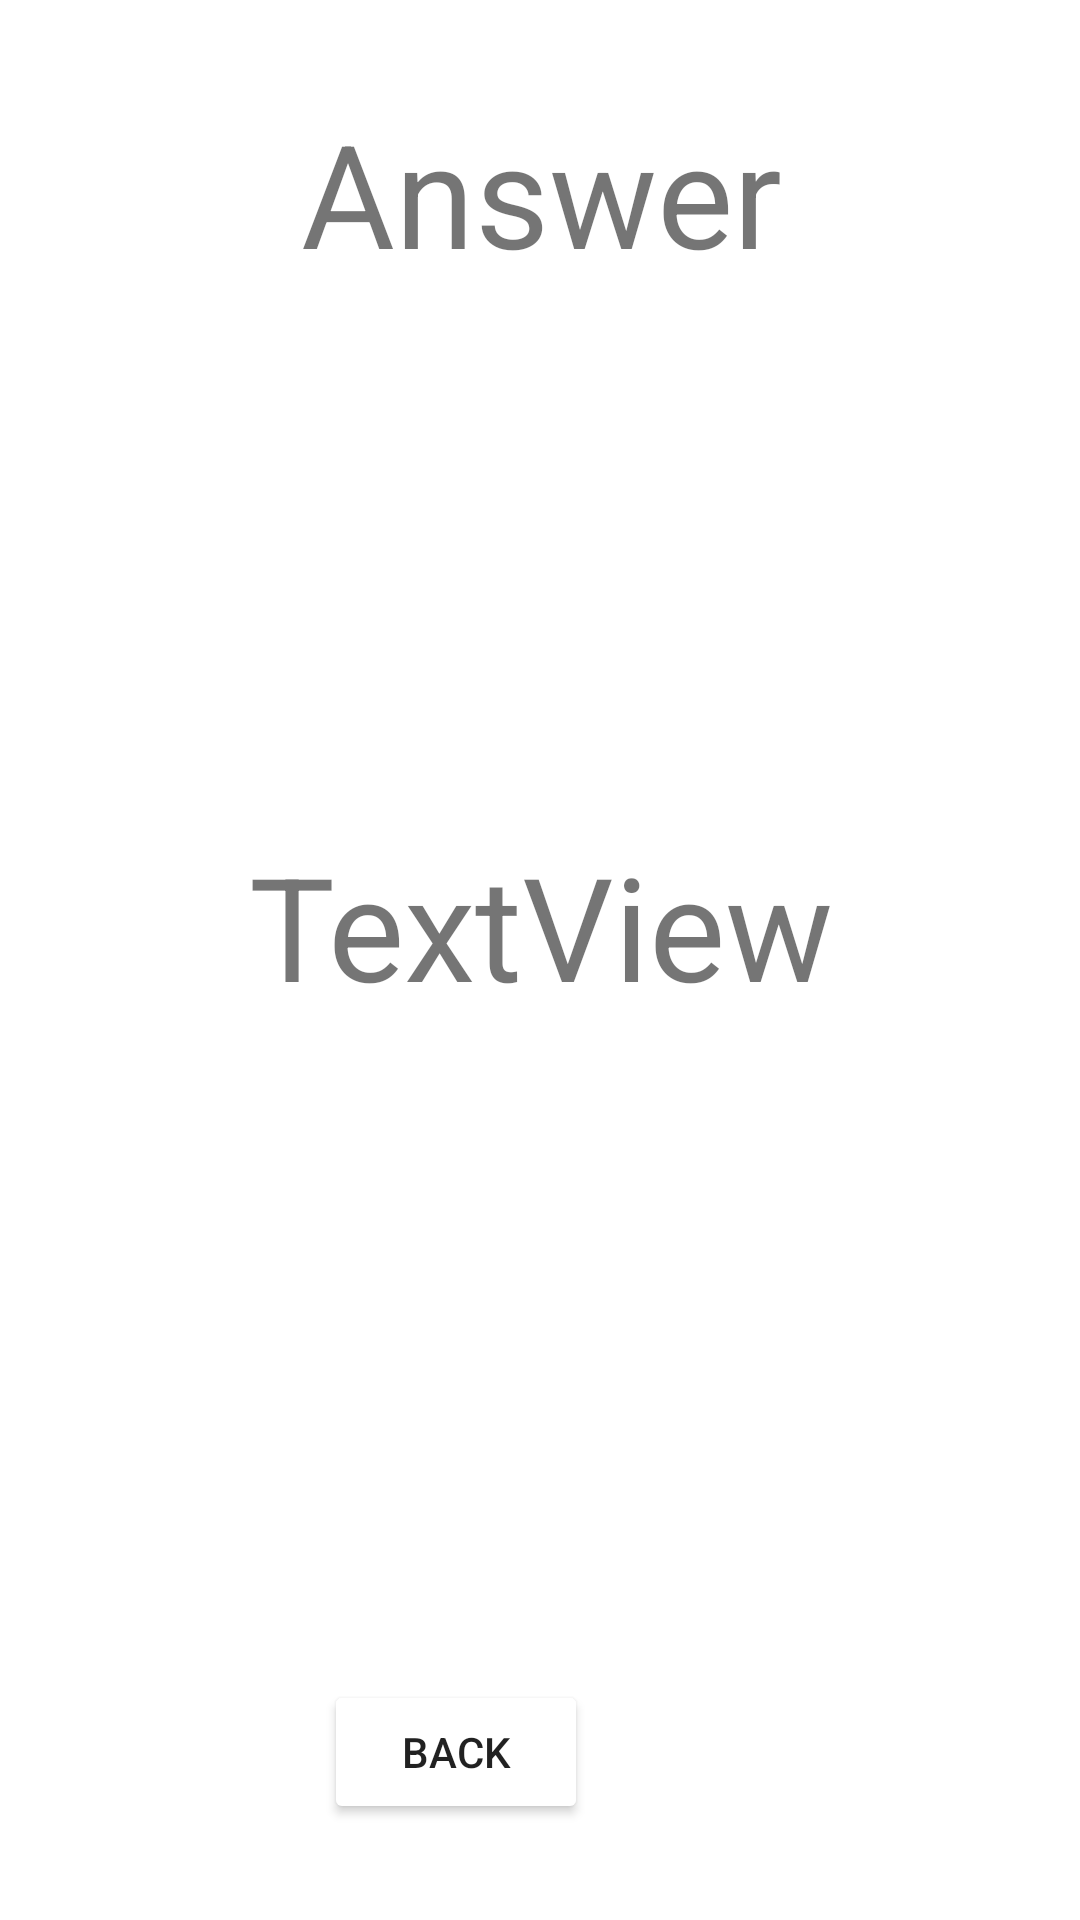

This screen was rendered from an Android layout file. Write that file and the resources it references.
<!-- AndroidManifest.xml: application theme Theme.Calculator_Tute03 -->
<!-- res/layout/activity_calculator_output.xml -->
<?xml version="1.0" encoding="utf-8"?>
<androidx.constraintlayout.widget.ConstraintLayout xmlns:android="http://schemas.android.com/apk/res/android"
    xmlns:app="http://schemas.android.com/apk/res-auto"
    xmlns:tools="http://schemas.android.com/tools"
    android:layout_width="match_parent"
    android:layout_height="match_parent"
    tools:context=".Calculator_Output">

    <TextView
        android:id="@+id/answer"
        android:layout_width="wrap_content"
        android:layout_height="wrap_content"
        android:layout_marginStart="176dp"
        android:layout_marginTop="32dp"
        android:layout_marginEnd="177dp"
        android:text="@string/answer"
        android:textSize="48dp"
        app:layout_constraintEnd_toEndOf="parent"
        app:layout_constraintHorizontal_bias="0.495"
        app:layout_constraintStart_toStartOf="parent"
        app:layout_constraintTop_toTopOf="parent" />

    <TextView
        android:id="@+id/textView2"
        android:layout_width="wrap_content"
        android:layout_height="wrap_content"
        android:layout_marginStart="176dp"
        android:layout_marginTop="180dp"
        android:layout_marginEnd="177dp"
        android:text="TextView"
        android:textSize="48dp"
        app:layout_constraintEnd_toEndOf="parent"
        app:layout_constraintHorizontal_bias="0.495"
        app:layout_constraintStart_toStartOf="parent"
        app:layout_constraintTop_toBottomOf="@+id/answer" />

    <Button
        android:id="@+id/btn_back"
        android:layout_width="wrap_content"
        android:layout_height="wrap_content"
        android:layout_marginStart="153dp"
        android:layout_marginEnd="164dp"
        android:layout_marginBottom="32dp"
        android:text="@string/btn_back"
        android:backgroundTint="@color/back_button"
        app:layout_constraintBottom_toBottomOf="parent"
        app:layout_constraintEnd_toEndOf="parent"
        app:layout_constraintHorizontal_bias="1.0"
        app:layout_constraintStart_toStartOf="parent"
        app:layout_constraintTop_toBottomOf="@+id/textView2"
        app:layout_constraintVertical_bias="1.0" />
</androidx.constraintlayout.widget.ConstraintLayout>
<!-- resources referenced by this layout -->
<resources>
  <string name="answer">Answer</string>
  <string name="btn_back">Back</string>
  <style name="Theme.Calculator_Tute03" parent="Theme.MaterialComponents.DayNight.DarkActionBar">
          
          <item name="colorPrimary">@color/purple_500</item>
          <item name="colorPrimaryVariant">@color/purple_700</item>
          <item name="colorOnPrimary">@color/white</item>
          
          <item name="colorSecondary">@color/teal_200</item>
          <item name="colorSecondaryVariant">@color/teal_700</item>
          <item name="colorOnSecondary">@color/black</item>
          
          <item name="android:statusBarColor">?attr/colorPrimaryVariant</item>
          
      </style>
  <!-- not gathered from this repository: default colours our renderer supplied (Android Studio template values) -->
  <color name="purple_500">#FF6200EE</color>
  <color name="purple_700">#FF3700B3</color>
  <color name="teal_200">#FF03DAC5</color>
  <color name="teal_700">#FF018786</color>
  <color name="black">#FF000000</color>
  <color name="white">#FFFFFFFF</color>
</resources>
